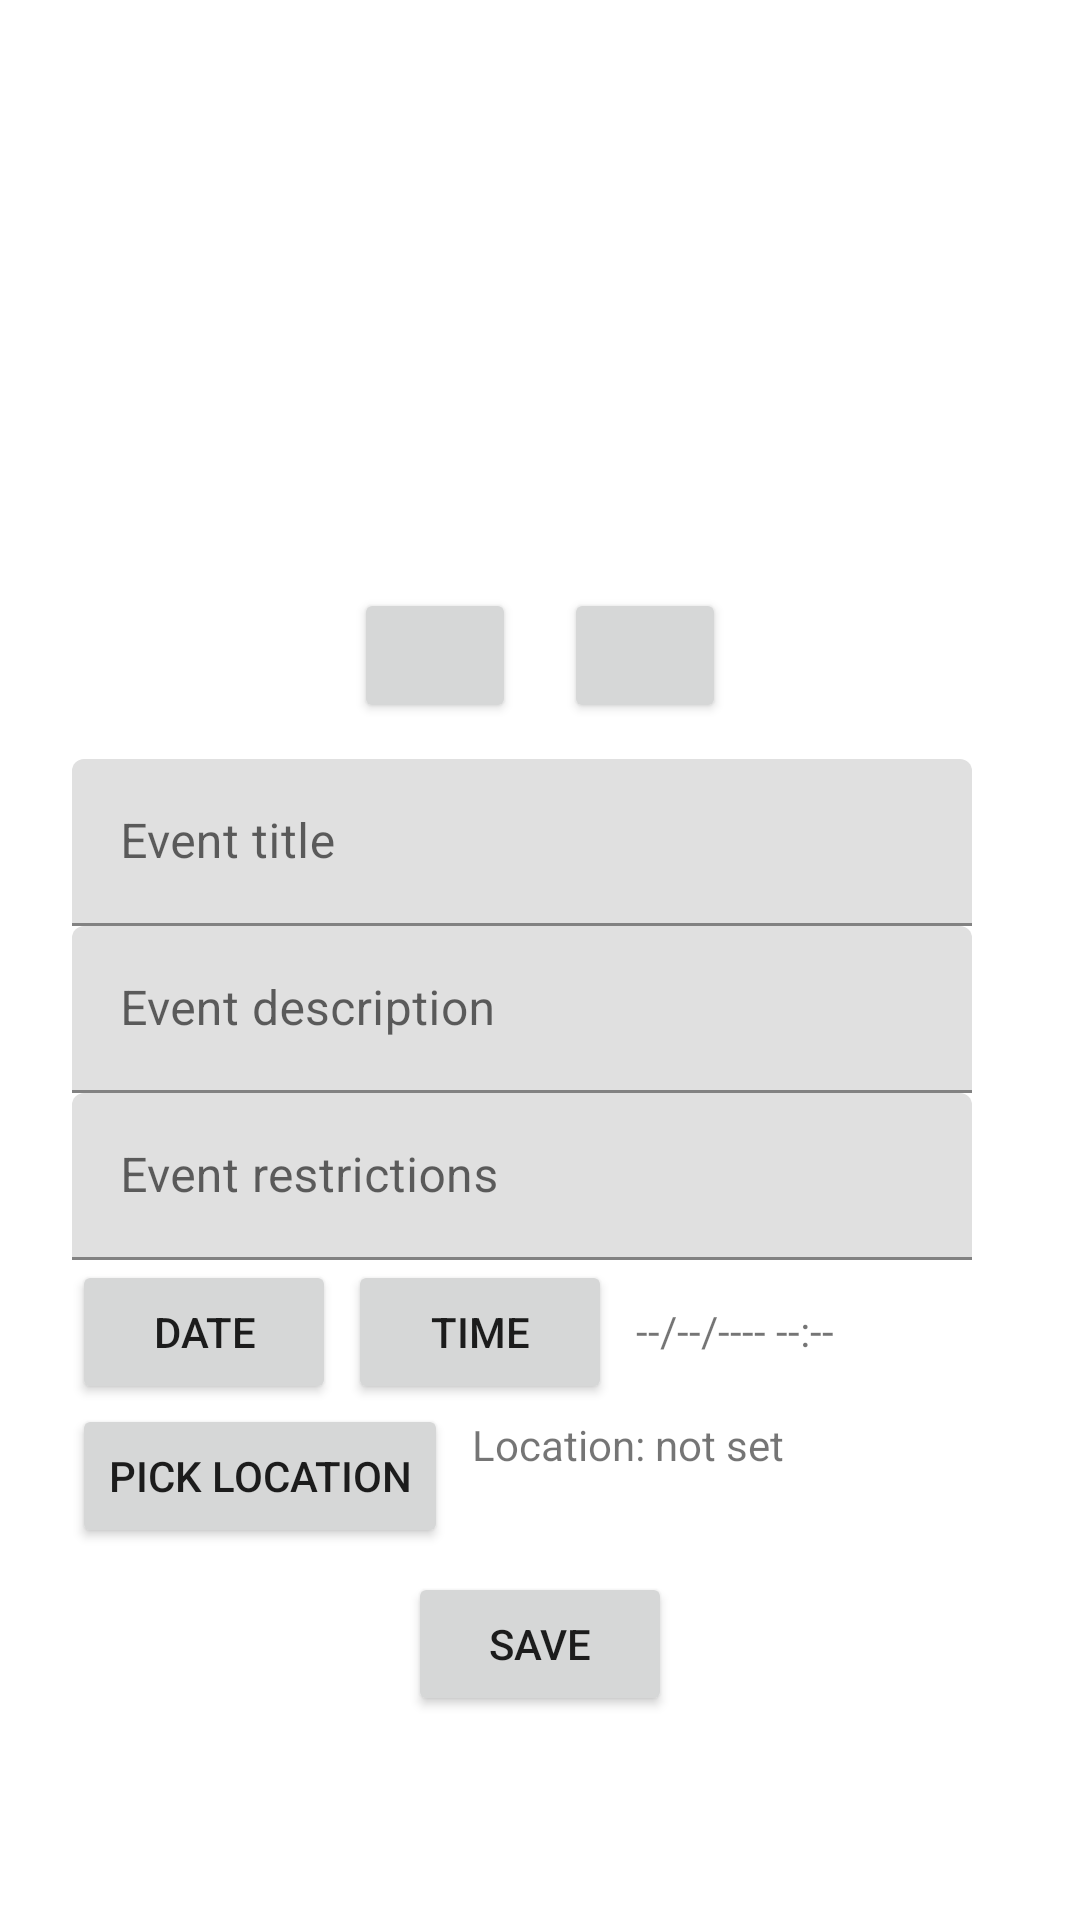

The Android layout XML behind this screen, and the referenced resources:
<!-- AndroidManifest.xml: application theme AppTheme -->
<!-- res/layout/activity_edit_event.xml -->
<?xml version="1.0" encoding="utf-8"?>
<ScrollView xmlns:app="http://schemas.android.com/apk/res-auto"
    xmlns:tools="http://schemas.android.com/tools"
    android:layout_height="match_parent"
    android:layout_width="match_parent"
    xmlns:android="http://schemas.android.com/apk/res/android" >

    <androidx.constraintlayout.widget.ConstraintLayout
        android:id="@+id/constraintLayout"
        android:layout_width="match_parent"
        android:layout_height="match_parent"
        tools:context=".ComposeEventActivity">

        <ImageView
            android:id="@+id/ivEventImage"
            android:layout_width="140dp"
            android:layout_height="140dp"
            android:layout_marginTop="48dp"
            app:layout_constraintEnd_toEndOf="parent"
            app:layout_constraintStart_toStartOf="parent"
            app:layout_constraintTop_toTopOf="parent"
            tools:srcCompat="@tools:sample/avatars" />

        <Button
            android:id="@+id/btnEdit"
            android:layout_width="54dp"
            android:layout_height="45dp"
            android:layout_marginStart="8dp"
            android:layout_marginTop="8dp"
            app:icon="@drawable/ic_baseline_edit_24"
            app:layout_constraintStart_toStartOf="@+id/ivEventImage"
            app:layout_constraintTop_toBottomOf="@+id/ivEventImage" />


        <com.google.android.material.textfield.TextInputLayout
            android:id="@+id/etTitleLayout"
            android:layout_width="300dp"
            android:layout_height="wrap_content"
            android:layout_marginStart="24dp"
            android:layout_marginTop="12dp"
            android:hint="Event title"
            app:layout_constraintStart_toStartOf="parent"
            app:layout_constraintTop_toBottomOf="@+id/btnEdit">

            <com.google.android.material.textfield.TextInputEditText
                android:id="@+id/etTitle"
                android:layout_width="match_parent"
                android:layout_height="wrap_content"
                android:maxLines="3" />

        </com.google.android.material.textfield.TextInputLayout>

        <com.google.android.material.textfield.TextInputLayout
            android:id="@+id/etDescriptionLayout"
            android:layout_width="300dp"
            android:layout_height="wrap_content"
            android:layout_marginStart="24dp"
            android:hint="Event description"
            app:layout_constraintStart_toStartOf="parent"
            app:layout_constraintTop_toBottomOf="@+id/etTitleLayout">

            <com.google.android.material.textfield.TextInputEditText
                android:id="@+id/etDescription"
                android:layout_width="match_parent"
                android:layout_height="wrap_content"
                android:minLines="1"
                android:inputType="textMultiLine"
                android:maxLines="5"/>

        </com.google.android.material.textfield.TextInputLayout>


        <com.google.android.material.textfield.TextInputLayout
            android:id="@+id/etRestrictionsLayout"
            android:layout_width="300dp"
            android:layout_height="wrap_content"
            android:layout_marginStart="24dp"
            android:hint="Event restrictions"
            app:layout_constraintStart_toStartOf="parent"
            app:layout_constraintTop_toBottomOf="@+id/etDescriptionLayout">

            <com.google.android.material.textfield.TextInputEditText
                android:id="@+id/etRestrictions"
                android:layout_width="match_parent"
                android:layout_height="wrap_content"
                android:maxLines="3" />

        </com.google.android.material.textfield.TextInputLayout>


        <Button
            android:id="@+id/btnSubmit"
            android:layout_width="wrap_content"
            android:layout_height="wrap_content"
            android:layout_marginTop="8dp"
            android:text="Save"
            app:layout_constraintBottom_toBottomOf="parent"
            app:layout_constraintEnd_toEndOf="parent"
            app:layout_constraintStart_toStartOf="parent"
            app:layout_constraintTop_toBottomOf="@+id/btnPickLocation" />

        <Button
            android:id="@+id/btnPickDate"
            android:layout_width="wrap_content"
            android:layout_height="wrap_content"
            android:layout_marginStart="24dp"
            android:text="Date"
            app:layout_constraintStart_toStartOf="parent"
            app:layout_constraintTop_toBottomOf="@+id/etRestrictionsLayout" />

        <Button
            android:id="@+id/btnPickTime"
            android:layout_width="wrap_content"
            android:layout_height="wrap_content"
            android:layout_marginStart="4dp"
            android:text="Time"
            app:layout_constraintStart_toEndOf="@+id/btnPickDate"
            app:layout_constraintTop_toBottomOf="@+id/etRestrictionsLayout" />

        <TextView
            android:id="@+id/tvDateTime"
            android:layout_width="0dp"
            android:layout_height="wrap_content"
            android:layout_marginStart="8dp"
            android:layout_marginTop="14dp"
            android:layout_marginEnd="8dp"
            android:text="--/--/---- --:--"
            app:layout_constraintEnd_toEndOf="parent"
            app:layout_constraintStart_toEndOf="@+id/btnPickTime"
            app:layout_constraintTop_toBottomOf="@+id/etRestrictionsLayout" />

        <Button
            android:id="@+id/btnPickLocation"
            android:layout_width="wrap_content"
            android:layout_height="wrap_content"
            android:layout_marginStart="24dp"
            android:text="Pick Location"
            app:layout_constraintStart_toStartOf="parent"
            app:layout_constraintTop_toBottomOf="@+id/btnPickDate" />

        <TextView
            android:id="@+id/tvLocationDisplay"
            android:layout_width="0dp"
            android:layout_height="wrap_content"
            android:layout_marginStart="8dp"
            android:layout_marginTop="4dp"
            android:layout_marginEnd="8dp"
            android:text="Location: not set"
            app:layout_constraintEnd_toEndOf="parent"
            app:layout_constraintStart_toEndOf="@+id/btnPickLocation"
            app:layout_constraintTop_toBottomOf="@+id/btnPickTime" />



        <Button
            android:id="@+id/btnTakePicture"
            android:layout_width="54dp"
            android:layout_height="45dp"
            android:layout_marginTop="8dp"
            android:layout_marginEnd="8dp"
            app:icon="@drawable/ic_baseline_camera_alt_24"
            app:layout_constraintEnd_toEndOf="@+id/ivEventImage"
            app:layout_constraintTop_toBottomOf="@+id/ivEventImage" />
    </androidx.constraintlayout.widget.ConstraintLayout>

</ScrollView>
<!-- resources referenced by this layout -->
<resources>
  <style name="AppTheme" parent="Theme.MaterialComponents.Light.DarkActionBar">
          
          <item name="colorPrimary">@color/colorPrimary</item>
          <item name="colorPrimaryDark">@color/colorPrimaryDark</item>
          <item name="colorAccent">@color/colorAccent</item>
  
  
          
          <item name="android:windowActivityTransitions">true</item>
  
          
          <item name="android:windowEnterTransition">@transition/explode</item>
          <item name="android:windowExitTransition">@transition/explode</item>
  
          
          <item name="android:windowSharedElementEnterTransition">
              @transition/change_image_transform</item>
          <item name="android:windowSharedElementExitTransition">
              @transition/change_image_transform</item>
      </style>
  <color name="colorPrimary">#64b5f6</color>
  <color name="colorPrimaryDark">#2286c3</color>
  <color name="colorAccent">#2286c3</color>
</resources>
